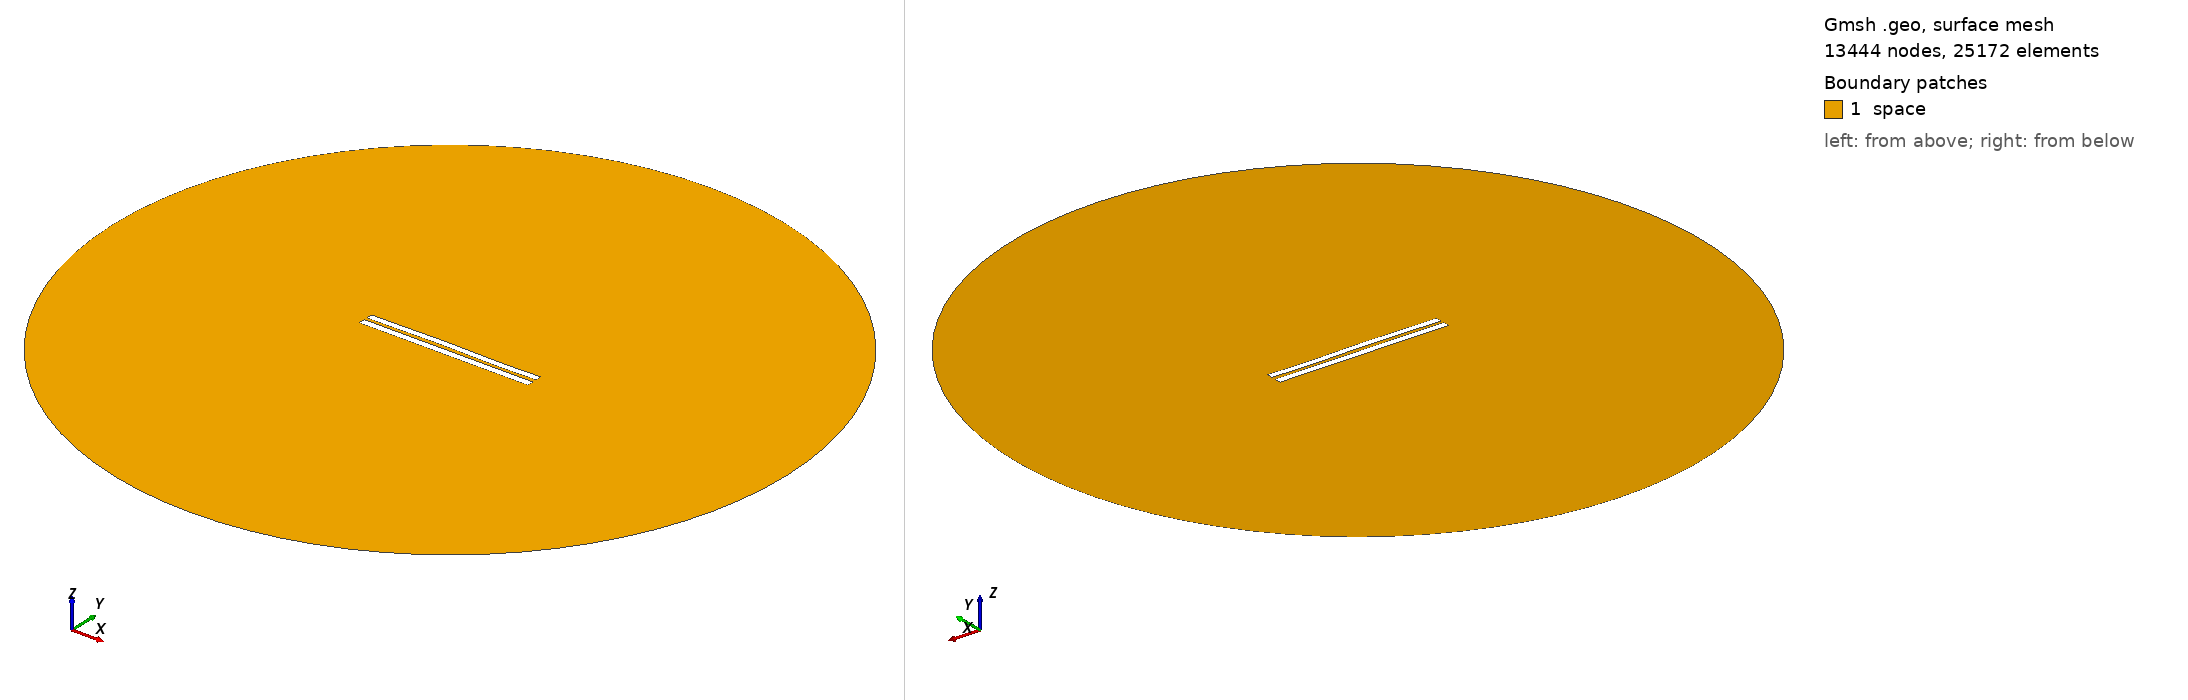

Gmsh geometry script, surface-meshed: 13444 nodes, 25172 surface elements. Boundary patches (legend numbers): 1 space. Left view from above one corner, right view from below the opposite corner. Legend entries are the model's physical surfaces. The drawing asked Gmsh for element sizes between 1% and 20% of the model's largest extent; the script's own settings can give other sizes.

=== 4372.geo (drawn) ===
//---------------------------------------
// Geometry kernel
//---------------------------------------

SetFactory("OpenCASCADE");



//---------------------------------------
// Parameters of the geometry
//---------------------------------------

// Overetch of the upper plate
overetch = 0.125;

// Distance between the plates
distance = 1.75;

// Discretization over the x axis (for the deformation)
nx = 50; 

// Length of the plate
L = 100 - overetch; 

// Number of modes
n = 4; 

// 1st mode coefficient
coeff(1) = 0.15;
beta(1) = 0.596864 * 3.1415926535 / L;

// 2nd mode coefficient
coeff(2) = 0.15;
beta(2) = 1.49418 * 3.1415926535 / L;

// 3rd mode coefficient
coeff(3) = 0.15;
beta(3) = 2.50025 * 3.1415926535 / L;

// 4th mode coefficient
coeff(4) = -0.075;
beta(4) = 3.49999 * 3.1415926535 / L;



//---------------------------------------
// Upper plate (deformed rectangle)
//---------------------------------------

// Coordiantes of the upper plate
xmin = -50;
xmax = 50 - overetch;

// Height of the upper plate
yheight = 4 - 2 * overetch;

// Indexes of the points
UpperID[] = {};
LowerID[] = {};
LeftID[] = {};
RightID[] = {};

// Point index
p = 1;

// Horizontal edges
For i In {1:nx}
    x = xmin + (i-1)*(xmax - xmin)/(nx-1);

    y_bottom = distance / 2 + overetch;
    For j In {1:n}
        C = (Cosh(beta(j)*L) + Cos(beta(j)*L)) / (Sinh(beta(j)*L) + Sin(beta(j)*L));
        y_bottom  = y_bottom + coeff(j) * (Cosh(beta(j)*(x+50)) - Cos(beta(j)*(x+50)) - C * (Sinh(beta(j)*(x+50)) - Sin(beta(j)*(x+50))));
    EndFor

    y_top = y_bottom + yheight;

    Point(p) = {x, y_top, 0, 1.0};
    UpperID[i] = p;
    p = p + 1;

    Point(p) = {x, y_bottom, 0, 1.0};
    LowerID[i] = p;
    p = p + 1;
EndFor

// Create point lists
UpperPts[] = {}; LowerPts[] = {};
For i In {1:nx}
  UpperPts[] += {UpperID[i]};
  LowerPts[] += {LowerID[i]};
EndFor

// Build splines
Spline(1) = {UpperPts[]};
Spline(2) = {LowerPts[]};
Line(3) = {LowerPts[nx-1], UpperPts[nx-1]};
Line(4) = {LowerPts[0], UpperPts[0]};

// Build the plane surface
Curve Loop(1) = {2, 3, -1, -4};
Plane Surface(1) = {1};



//---------------------------------------
// Lower plate (rectangle)
//---------------------------------------

// Vertices
Point(1001) = {-50, -1, 0, 1.0};
Point(1002) = { 50, -1, 0, 1.0};
Point(1003) = { 50,  -5, 0, 1.0};
Point(1004) = {-50,  -5, 0, 1.0};

// Edges
Line(5) = {1001, 1002};
Line(6) = {1002, 1003};
Line(7) = {1003, 1004};
Line(8) = {1004, 1001};

// Plane surface
Line Loop(2) = {5, 6, 7, 8};
Plane Surface(2) = {2}; 



//---------------------------------------
// Outer (fictious) boundary
//---------------------------------------

// Points
Point(1005) = {0, 0, 0};       // Center
Point(1006) = {200, 0, 0};     // Start point
Point(1007) = {0, 200, 0};     // 90 degrees
Point(1008) = {-200, 0, 0};    // 180 degrees
Point(1009) = {0, -200, 0};    // 270 degrees

// Circle arcs (each needs start, center, end)
Circle(9) = {1006, 1005, 1007};
Circle(10) = {1007, 1005, 1008};
Circle(11) = {1008, 1005, 1009};
Circle(12) = {1009, 1005, 1006};

// Plane surface for the entire domain
Curve Loop(3) = {9, 10, 11, 12};
Surface(3) = {3};

// Subtract the plates from the whole domain to obtain the actual domain where we want to solve the equations
BooleanDifference{ Surface{3}; Delete; }{ Surface{1}; Surface{2}; Delete; }




//---------------------------------------
// Transfinite Lines/Curves
//---------------------------------------

// Set the number of points on the boundaries
r = 7;

// Plates
Transfinite Curve {1, 2} = 50*r Using Progression 1;
Transfinite Curve {3, 4} = 2*r Using Progression 1;
Transfinite Line {5, 7} = 50*r Using Progression 1;
Transfinite Line {6, 8} = 2*r Using Progression 1;

// Outer boundary
Transfinite Line {9, 10, 11, 12} = 20 Using Progression 1;



//---------------------------------------
// Physical groups
//---------------------------------------                

// Physical curves (boundaries)
Physical Line("force_segment", 10) = {2};
Physical Line("upper_plate", 11) = {1, 3, 4};
Physical Line("lower_plate", 12) = {5, 6, 7, 8};
Physical Line("boundary", 20) = {9, 10, 11, 12};

// Physical Surfaces
Physical Surface("space", 30) = {3};



//---------------------------------------
// 6. Generate the Mesh
//---------------------------------------

// 2D mesh generation
Mesh 2;
